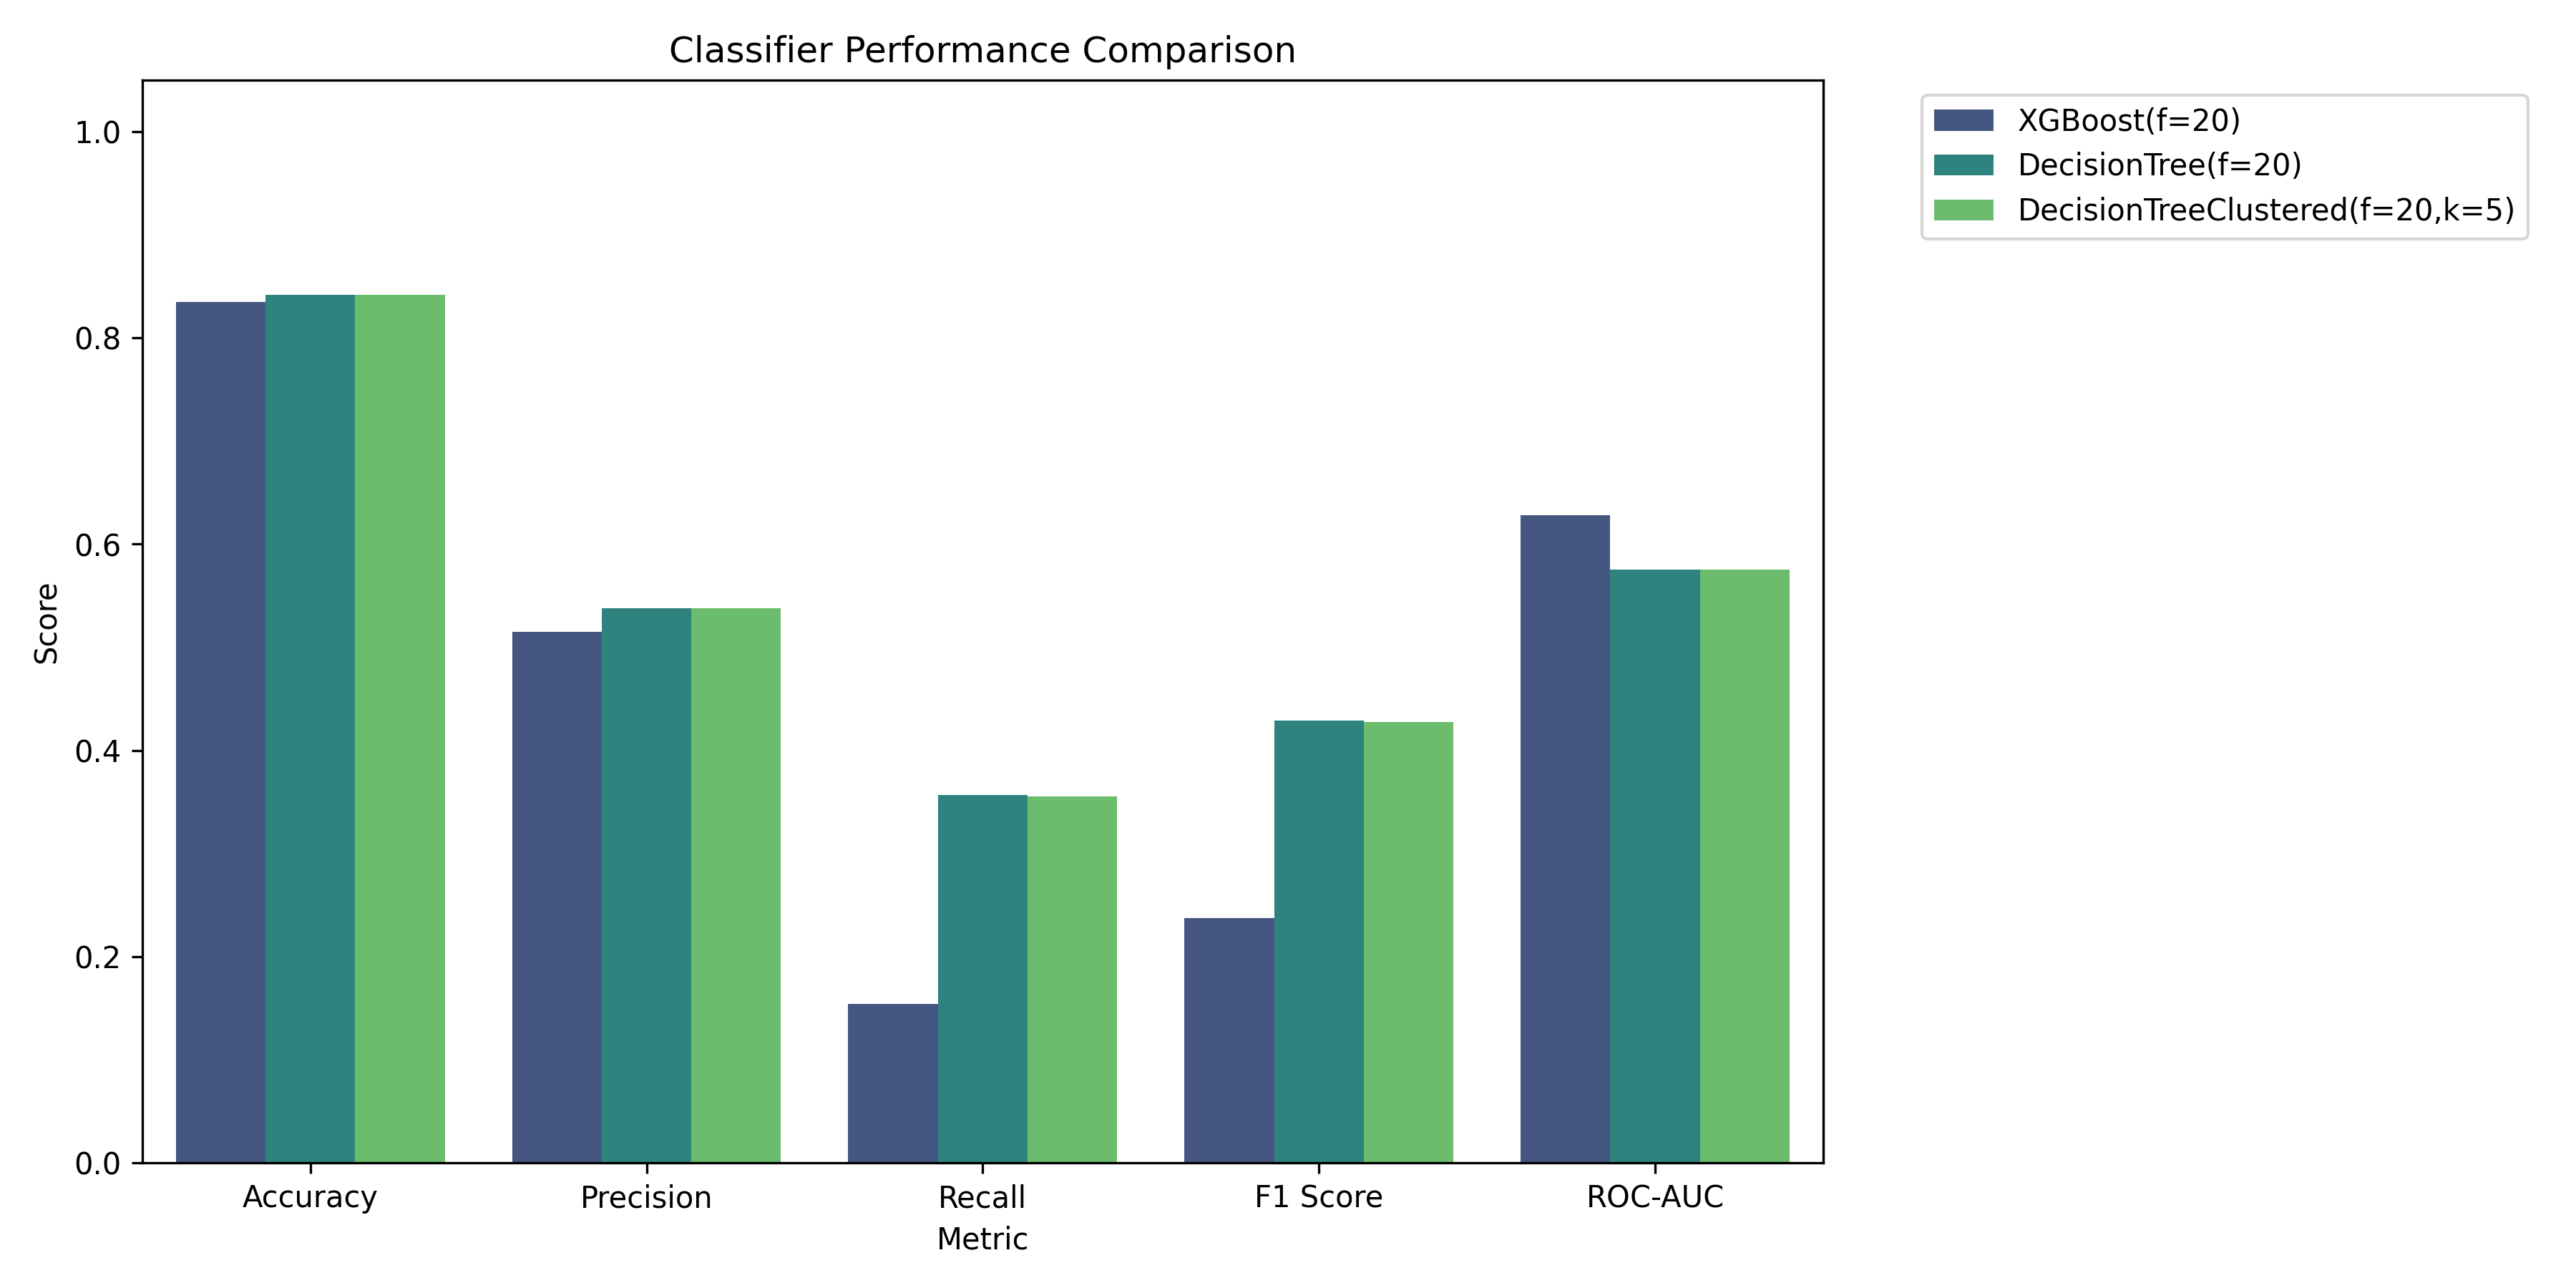

The table this chart was drawn from, first rows:
Model, Accuracy, Precision, Recall, F1 Score, ROC-AUC
XGBoost(f=20), 0.8348, 0.5151, 0.154, 0.2371, 0.6278
DecisionTree(f=20), 0.8416, 0.5376, 0.3565, 0.4287, 0.5757
DecisionTreeClustered(f=20,k=5), 0.8416, 0.5376, 0.3552, 0.4278, 0.5752
